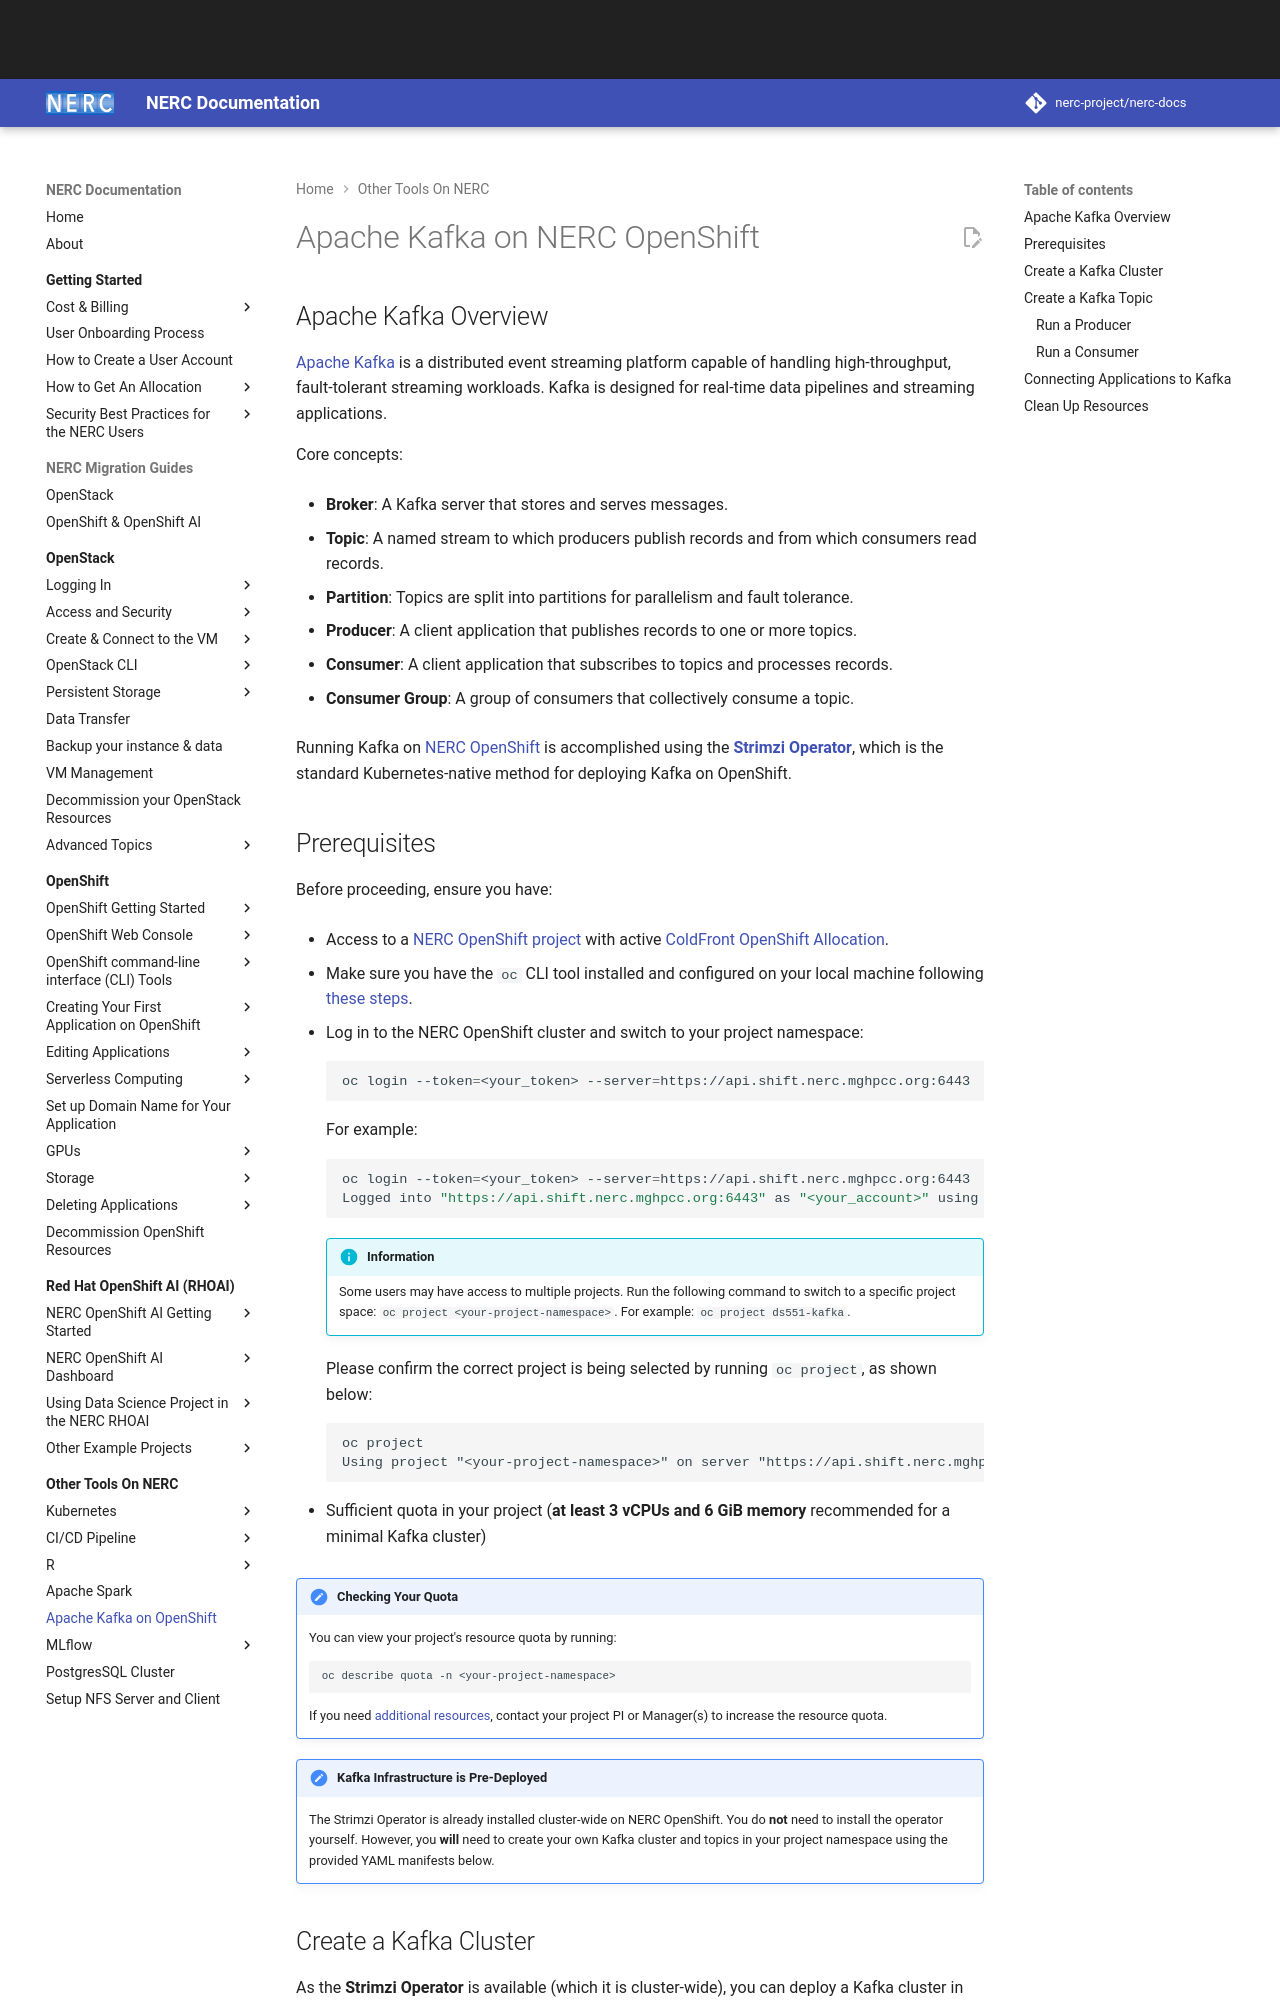

repository: nerc-project/nerc-docs · page: other-tools/kafka/kafka-on-openshift/index.html · generator: mkdocs

# Apache Kafka on NERC OpenShift

## Apache Kafka Overview

[Apache Kafka](https://kafka.apache.org/) is a distributed event streaming platform
capable of handling high-throughput, fault-tolerant streaming workloads. Kafka is
designed for real-time data pipelines and streaming applications.

Core concepts:

-   **Broker**: A Kafka server that stores and serves messages.

-   **Topic**: A named stream to which producers publish records and from which
    consumers read records.

-   **Partition**: Topics are split into partitions for parallelism and fault tolerance.

-   **Producer**: A client application that publishes records to one or more topics.

-   **Consumer**: A client application that subscribes to topics and processes records.

-   **Consumer Group**: A group of consumers that collectively consume a topic.

Running Kafka on [NERC OpenShift](https://nerc-project.github.io/nerc-docs/openshift/)
is accomplished using the **[Strimzi Operator](https://strimzi.io/)**, which is
the standard Kubernetes-native method for deploying Kafka on OpenShift.
